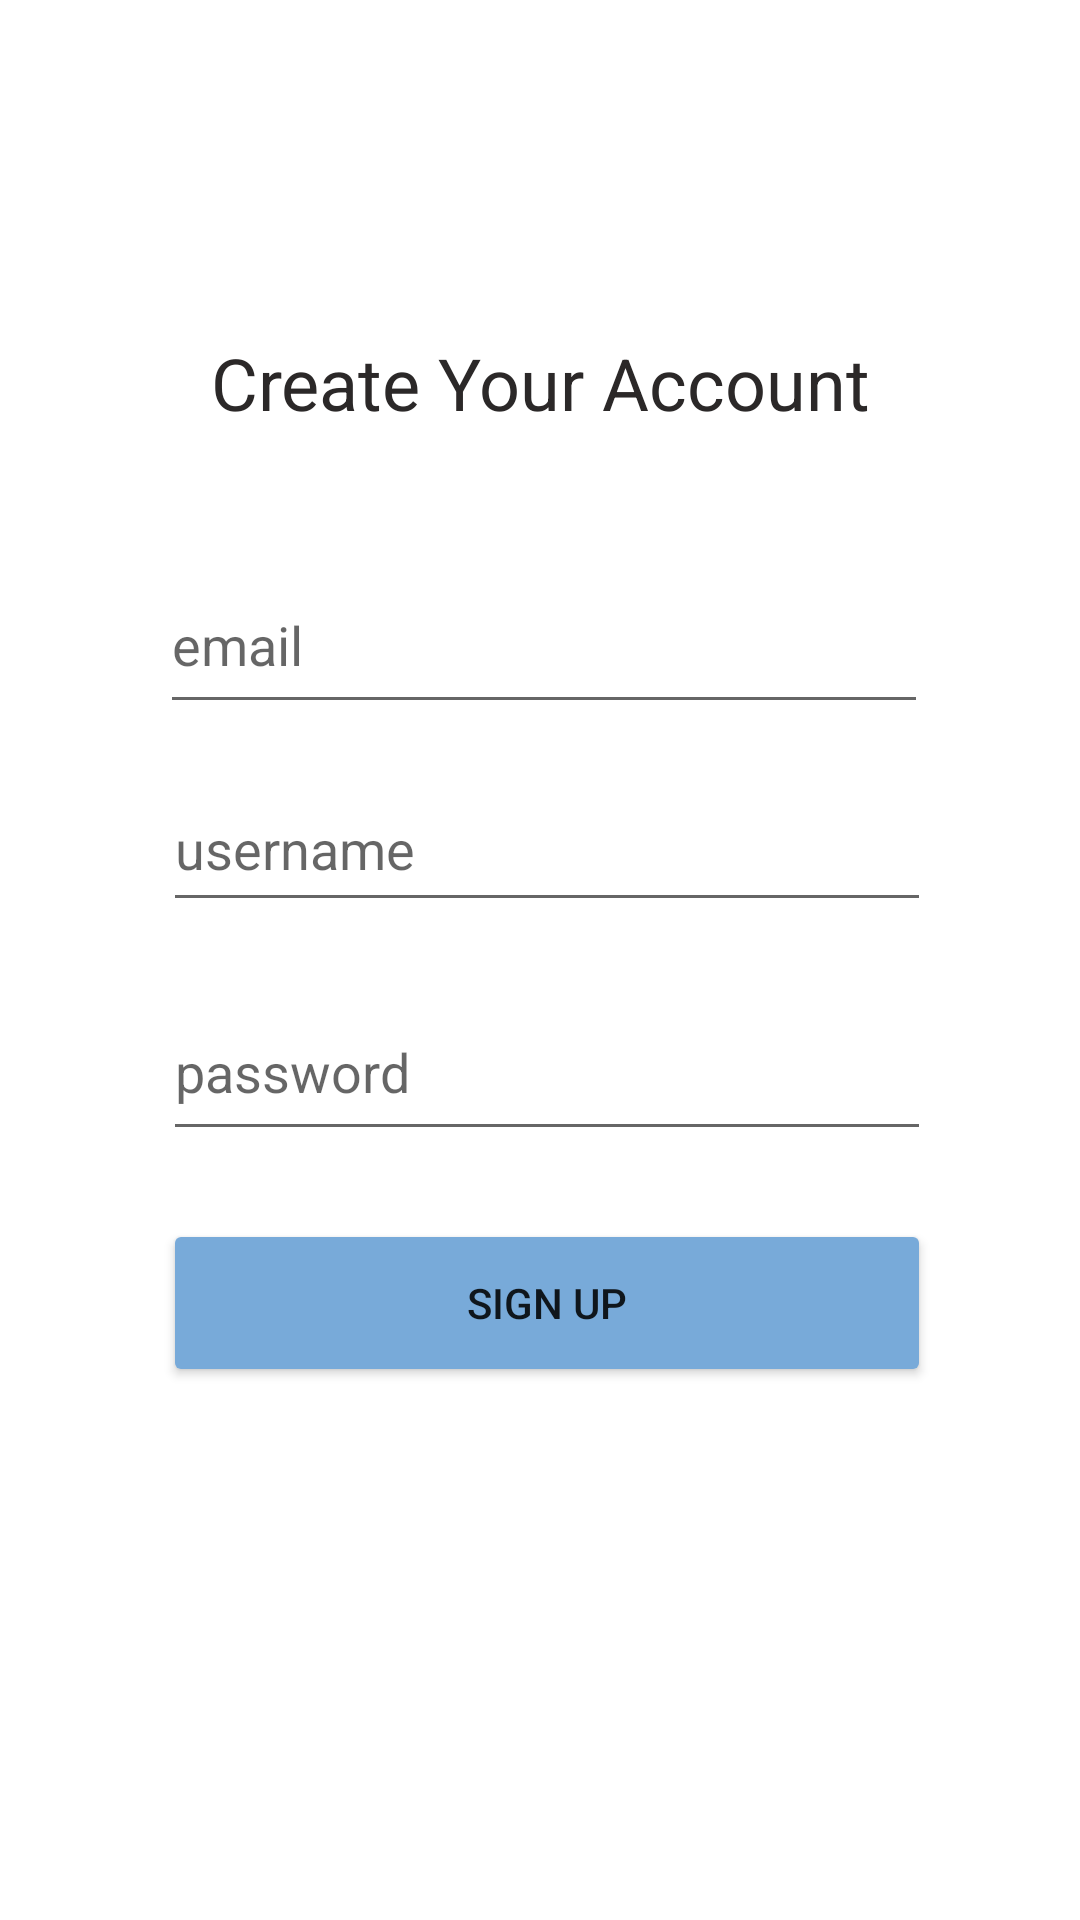

This screen was rendered from an Android layout file. Write that file and the resources it references.
<!-- AndroidManifest.xml: application theme Theme.SpenZoo_FinalProject -->
<!-- res/layout/activity_register.xml -->
<?xml version="1.0" encoding="utf-8"?>
<androidx.constraintlayout.widget.ConstraintLayout xmlns:android="http://schemas.android.com/apk/res/android"
    xmlns:app="http://schemas.android.com/apk/res-auto"
    xmlns:tools="http://schemas.android.com/tools"
    android:layout_width="match_parent"
    android:layout_height="match_parent"
    tools:context=".RegisterActivity">

    <TextView
        android:id="@+id/textView2"
        android:layout_width="256dp"
        android:layout_height="44dp"
        android:text="Create Your Account"
        android:textAlignment="center"
        android:textColor="#2B2828"
        android:textSize="24sp"
        app:layout_constraintBottom_toBottomOf="parent"
        app:layout_constraintEnd_toEndOf="parent"
        app:layout_constraintStart_toStartOf="parent"
        app:layout_constraintTop_toTopOf="parent"
        app:layout_constraintVertical_bias="0.187" />

    <EditText
        android:id="@+id/signup_password"
        android:layout_width="256dp"
        android:layout_height="56dp"
        android:ems="10"
        android:inputType="textPassword"
        android:hint="password"
        app:layout_constraintBottom_toBottomOf="parent"
        app:layout_constraintEnd_toEndOf="parent"
        app:layout_constraintHorizontal_bias="0.522"
        app:layout_constraintStart_toStartOf="parent"
        app:layout_constraintTop_toBottomOf="@+id/signup_username"
        app:layout_constraintVertical_bias="0.073" />

    <EditText
        android:id="@+id/signup_email"
        android:layout_width="256dp"
        android:layout_height="56dp"
        android:ems="10"
        android:inputType="textEmailAddress"
        android:hint="email"
        app:layout_constraintBottom_toBottomOf="parent"
        app:layout_constraintEnd_toEndOf="parent"
        app:layout_constraintHorizontal_bias="0.512"
        app:layout_constraintStart_toStartOf="parent"
        app:layout_constraintTop_toBottomOf="@+id/textView2"
        app:layout_constraintVertical_bias="0.07" />

    <Button
        android:id="@+id/signup_btn"
        android:layout_width="256dp"
        android:layout_height="56dp"
        android:text="Sign up"
        android:backgroundTint="#78AAD9"
        app:layout_constraintBottom_toBottomOf="parent"
        app:layout_constraintEnd_toEndOf="parent"
        app:layout_constraintHorizontal_bias="0.522"
        app:layout_constraintStart_toStartOf="parent"
        app:layout_constraintTop_toBottomOf="@+id/signup_password"
        app:layout_constraintVertical_bias="0.113" />

    <EditText
        android:id="@+id/signup_username"
        android:layout_width="256dp"
        android:layout_height="52dp"
        android:ems="10"
        android:inputType="textPersonName"
        android:hint="username"
        app:layout_constraintBottom_toBottomOf="parent"
        app:layout_constraintEnd_toEndOf="parent"
        app:layout_constraintHorizontal_bias="0.522"
        app:layout_constraintStart_toStartOf="parent"
        app:layout_constraintTop_toBottomOf="@+id/signup_email"
        app:layout_constraintVertical_bias="0.04" />

</androidx.constraintlayout.widget.ConstraintLayout>
<!-- resources referenced by this layout -->
<resources>
  <style name="Theme.SpenZoo_FinalProject" parent="Theme.MaterialComponents.Light.DarkActionBar">
          
          <item name="colorPrimary">#78AAD9</item>
          <item name="colorPrimaryVariant">#247ED3</item>
          <item name="colorOnPrimary">@color/white</item>
          
          <item name="colorSecondary">@color/teal_200</item>
          <item name="colorSecondaryVariant">@color/teal_700</item>
          <item name="colorOnSecondary">@color/black</item>
          
          <item name="android:statusBarColor" tools:targetApi="l">?attr/colorPrimaryVariant</item>
          
      </style>
  <color name="white">#FFFFFFFF</color>
  <color name="teal_200">#FF03DAC5</color>
  <color name="teal_700">#FF018786</color>
  <color name="black">#FF000000</color>
</resources>
